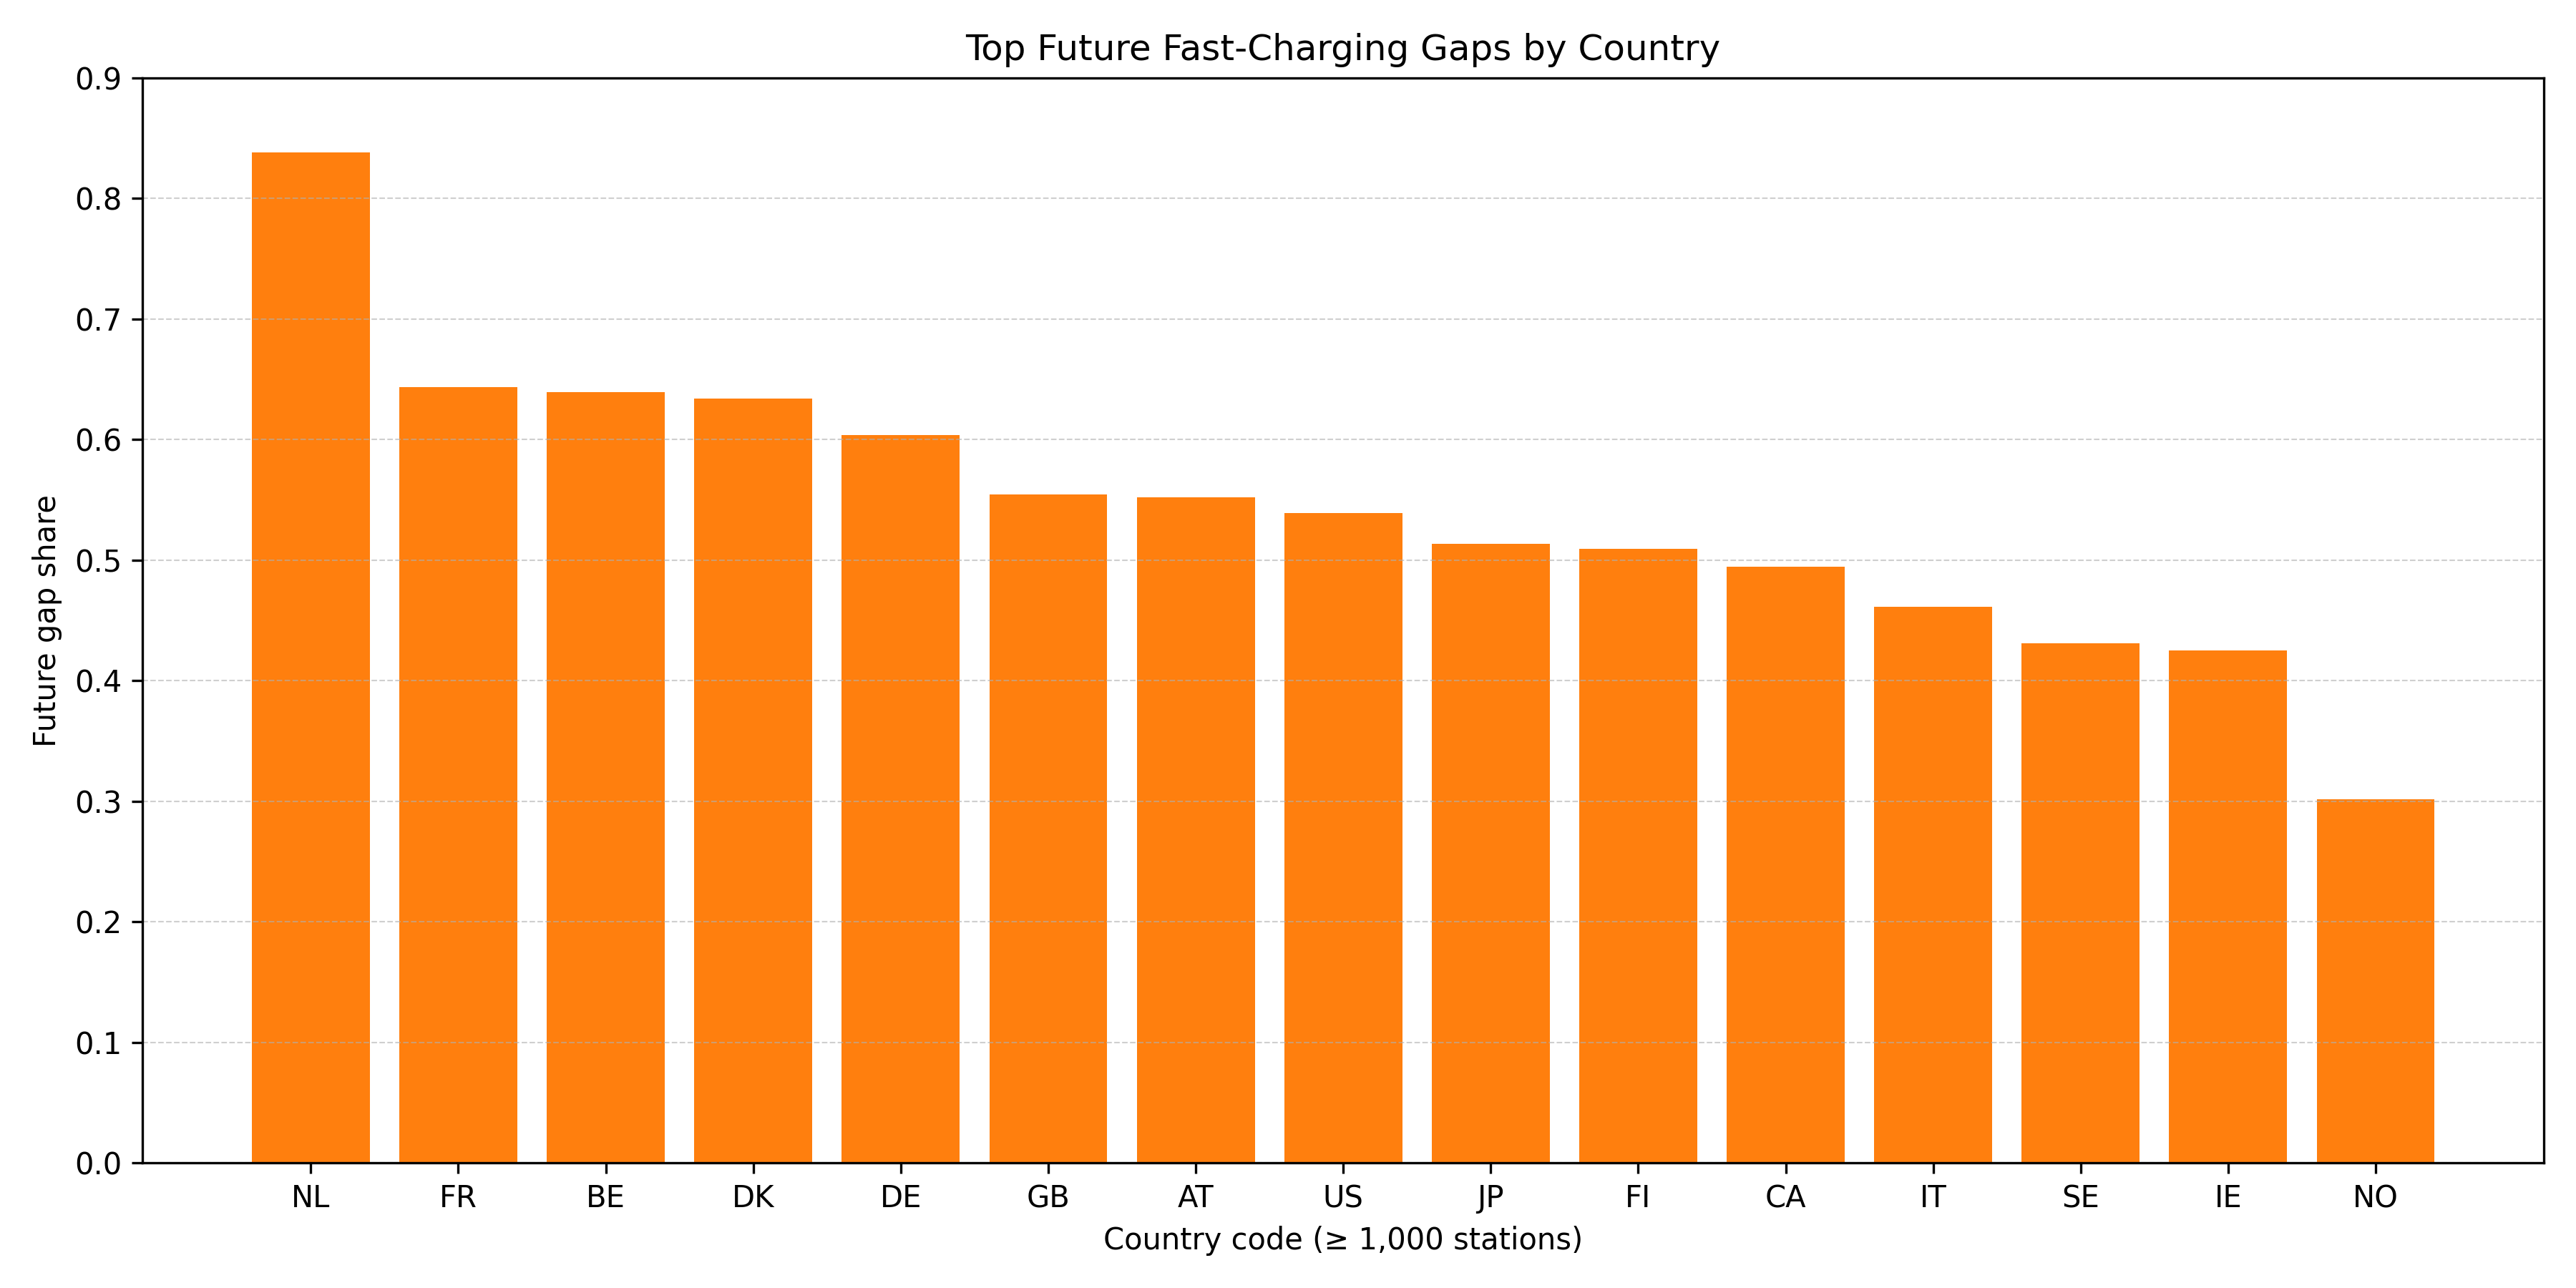

Values plotted in this chart, from the file beside it:
country_code, macro_region, station_count, fast_actual_share, fast_predicted_share, demand_score_filled, future_demand_share, predicted_gap, future_gap_share, stations_to_upgrade, risk_level, confidence_level, share_models_since_2020, share_models_since_2023
MT, European_Union, 55, 0.0, 0.1242, 0.892, 0.97, 0.7679, 0.8458, 46.52, High, standard, 0.8468, 0.3243
NL, European_Union, 8091, 0.04375, 0.1318, 0.892, 0.97, 0.7602, 0.8382, 6782, High, standard, 0.8468, 0.3243
VN, Other, 4, 0.0, 0.1724, 0.95, 0.97, 0.7776, 0.7976, 3.191, High, low, 1.0, 0.5
LU, European_Union, 88, 0.05682, 0.1765, 0.892, 0.97, 0.7156, 0.7935, 69.83, High, standard, 0.8468, 0.3243
MX, Latin_America, 579, 0.06908, 0.2073, 0.8465, 0.97, 0.6392, 0.7627, 441.6, High, standard, 1.0, 0.0
AD, Other, 96, 0.0625, 0.1961, 0.871, 0.871, 0.6749, 0.6749, 64.79, High, standard, 0.0, 0.0
FR, European_Union, 13812, 0.1298, 0.3266, 0.892, 0.97, 0.5655, 0.6434, 8887, High, standard, 0.8468, 0.3243
BE, European_Union, 1245, 0.1285, 0.3303, 0.892, 0.97, 0.5617, 0.6397, 796.4, High, standard, 0.8468, 0.3243
DK, European_Union, 2178, 0.1336, 0.3356, 0.892, 0.97, 0.5564, 0.6344, 1382, High, standard, 0.8468, 0.3243
DE, European_Union, 23322, 0.1397, 0.3661, 0.892, 0.97, 0.526, 0.6039, 14085, High, standard, 0.8468, 0.3243
MC, Other, 36, 0.02778, 0.2797, 0.871, 0.871, 0.5913, 0.5913, 21.29, High, low, 0.0, 0.0
CY, European_Union, 91, 0.1429, 0.3828, 0.892, 0.97, 0.5092, 0.5872, 53.44, High, standard, 0.8468, 0.3243
EC, Latin_America, 21, 0.0, 0.4116, 0.8465, 0.97, 0.4349, 0.5584, 11.73, High, low, 1.0, 0.0
GB, United_Kingdom, 26812, 0.1654, 0.4153, 0.8923, 0.97, 0.4771, 0.5547, 14874, High, standard, 0.8667, 0.3556
AT, European_Union, 1280, 0.1766, 0.4177, 0.892, 0.97, 0.4744, 0.5523, 707, High, standard, 0.8468, 0.3243
IM, Other, 41, 0.04878, 0.3211, 0.871, 0.871, 0.55, 0.55, 22.55, High, low, 0.0, 0.0
US, United_States, 80719, 0.1768, 0.4307, 0.8818, 0.97, 0.4511, 0.5393, 43535, High, standard, 0.8333, 0.2667
KE, Other, 12, 0.0, 0.3491, 0.871, 0.871, 0.5219, 0.5219, 6.263, High, low, 0.0, 0.0
AE, Middle_East, 131, 0.1756, 0.4483, 0.8575, 0.97, 0.4092, 0.5217, 68.34, High, standard, 0.7619, 0.1905
CN, China, 12, 0.25, 0.4527, 0.8942, 0.97, 0.4415, 0.5173, 6.208, High, low, 0.7692, 0.2308
JP, Japan, 1639, 0.1959, 0.4562, 0.8704, 0.97, 0.4142, 0.5138, 842.1, High, standard, 0.7143, 0.0
FI, European_Union, 1873, 0.1949, 0.4607, 0.892, 0.97, 0.4313, 0.5093, 953.9, High, standard, 0.8468, 0.3243
LK, Other, 58, 0.1379, 0.3704, 0.871, 0.871, 0.5006, 0.5006, 29.04, High, standard, 0.0, 0.0
SM, Other, 25, 0.0, 0.3714, 0.871, 0.871, 0.4996, 0.4996, 12.49, High, low, 0.0, 0.0
CA, Canada, 16276, 0.2002, 0.4757, 0.8386, 0.97, 0.3629, 0.4943, 8046, High, standard, 0.8, 0.0
SZ, Other, 1, 0.0, 0.3871, 0.871, 0.871, 0.4839, 0.4839, 0.4839, High, low, 0.0, 0.0
DO, Latin_America, 368, 0.1929, 0.4959, 0.8465, 0.97, 0.3506, 0.4741, 174.5, High, standard, 1.0, 0.0
IT, European_Union, 10351, 0.2209, 0.5088, 0.892, 0.97, 0.3832, 0.4612, 4774, High, standard, 0.8468, 0.3243
NAM, Other, 1, 0.0, 0.4101, 0.871, 0.871, 0.461, 0.461, 0.461, High, low, 0.0, 0.0
SG, Other, 9, 0.1111, 0.4172, 0.871, 0.871, 0.4538, 0.4538, 4.084, High, low, 0.0, 0.0
HU, European_Union, 864, 0.2245, 0.5173, 0.892, 0.97, 0.3747, 0.4527, 391.1, High, standard, 0.8468, 0.3243
PE, Latin_America, 7, 0.0, 0.5356, 0.8465, 0.97, 0.3109, 0.4344, 3.041, High, low, 1.0, 0.0
BW, Other, 1, 0.0, 0.439, 0.871, 0.871, 0.432, 0.432, 0.432, High, low, 0.0, 0.0
SE, European_Union, 4953, 0.2409, 0.5389, 0.892, 0.97, 0.3531, 0.4311, 2135, High, standard, 0.8468, 0.3243
IE, European_Union, 2002, 0.2408, 0.545, 0.892, 0.97, 0.3471, 0.425, 850.9, High, standard, 0.8468, 0.3243
BA, Other, 39, 0.1538, 0.4505, 0.871, 0.871, 0.4205, 0.4205, 16.4, High, low, 0.0, 0.0
GE, Other, 50, 0.18, 0.4604, 0.871, 0.871, 0.4106, 0.4106, 20.53, High, standard, 0.0, 0.0
HK, Other, 223, 0.1659, 0.463, 0.871, 0.871, 0.408, 0.408, 90.98, High, standard, 0.0, 0.0
CH, Other, 877, 0.2155, 0.4794, 0.871, 0.871, 0.3916, 0.3916, 343.4, High, standard, 0.0, 0.0
CZ, European_Union, 554, 0.2906, 0.5956, 0.892, 0.97, 0.2964, 0.3744, 207.4, Medium, standard, 0.8468, 0.3243
GR, European_Union, 277, 0.3141, 0.6078, 0.892, 0.97, 0.2842, 0.3622, 100.3, Medium, standard, 0.8468, 0.3243
GG, Other, 15, 0.0, 0.517, 0.871, 0.871, 0.354, 0.354, 5.311, High, low, 0.0, 0.0
ME, Other, 32, 0.1875, 0.5201, 0.871, 0.871, 0.3509, 0.3509, 11.23, High, low, 0.0, 0.0
RE, Other, 8, 0.375, 0.5304, 0.871, 0.871, 0.3406, 0.3406, 2.725, Medium, low, 0.0, 0.0
EG, Other, 457, 0.2319, 0.5404, 0.871, 0.871, 0.3306, 0.3306, 151.1, High, standard, 0.0, 0.0
ET, Other, 1, 0.0, 0.5409, 0.871, 0.871, 0.3301, 0.3301, 0.3301, High, low, 0.0, 0.0
PL, European_Union, 461, 0.3688, 0.6568, 0.892, 0.97, 0.2352, 0.3132, 144.4, Medium, standard, 0.8468, 0.3243
GH, Other, 3, 0.0, 0.5668, 0.871, 0.871, 0.3042, 0.3042, 0.9126, High, low, 0.0, 0.0
NO, Other, 4790, 0.2939, 0.5696, 0.871, 0.871, 0.3014, 0.3014, 1444, Medium, standard, 0.0, 0.0
ES, European_Union, 17824, 0.3548, 0.6712, 0.892, 0.97, 0.2209, 0.2988, 5327, Medium, standard, 0.8468, 0.3243
SK, European_Union, 253, 0.3518, 0.6742, 0.892, 0.97, 0.2178, 0.2958, 74.84, Medium, standard, 0.8468, 0.3243
JE, Other, 29, 0.2069, 0.5849, 0.871, 0.871, 0.2862, 0.2862, 8.299, High, low, 0.0, 0.0
CR, Latin_America, 171, 0.3626, 0.6941, 0.8465, 0.97, 0.1524, 0.2759, 47.18, Medium, standard, 1.0, 0.0
NP, Other, 1, 0.0, 0.6003, 0.871, 0.871, 0.2707, 0.2707, 0.2707, High, low, 0.0, 0.0
RO, European_Union, 715, 0.3902, 0.6994, 0.892, 0.97, 0.1927, 0.2706, 193.5, Medium, standard, 0.8468, 0.3243
PK, Other, 3, 0.0, 0.6024, 0.871, 0.871, 0.2686, 0.2686, 0.8059, High, low, 0.0, 0.0
MM, Other, 1, 1.0, 0.6034, 0.871, 0.871, 0.2676, 0.2676, 0.2676, Low, low, 0.0, 0.0
MY, Other, 611, 0.2979, 0.604, 0.871, 0.871, 0.267, 0.267, 163.2, Medium, standard, 0.0, 0.0
BR, Latin_America, 644, 0.4022, 0.7048, 0.8465, 0.97, 0.1416, 0.2652, 170.8, Medium, standard, 1.0, 0.0
SI, European_Union, 185, 0.4, 0.7087, 0.892, 0.97, 0.1834, 0.2613, 48.35, Medium, standard, 0.8468, 0.3243
... 61 more rows
